Run: headless pygame with SDL's dummy video driver; simulated clock (each Clock.tick advances the game by its frame time, no real sleeping); random seed 0; keys injected as events and as key.get_pressed() state; mouse plan: one left click at the window centre at the start of phase 2, then a move to the lower-right quarter at the start of phase 3.
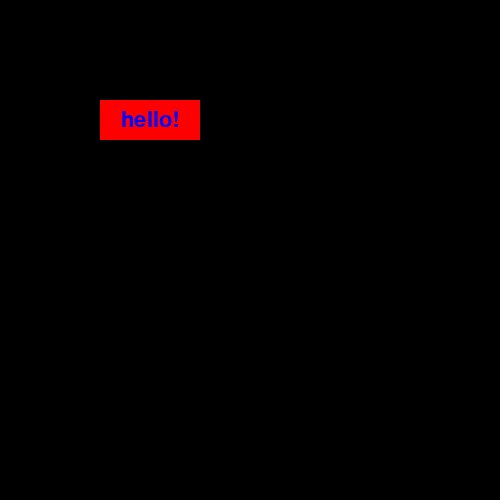
Frame 1 of 4 · flips 1–60 · no input
Frame 2 of 4 · flips 61–180 · clicked the window centre · tapped SPACE, RETURN · held RIGHT (→), D · screen unchanged from frame 1, image omitted
Frame 3 of 4 · flips 181–300 · moved the mouse to the lower-right quarter · held DOWN (↓), S · screen unchanged from frame 2, image omitted
Frame 4 of 4 · flips 301–420 · held LEFT (←), A, UP (↑), W · screen unchanged from frame 3, image omitted

The pygame program that drew these frames:

import pygame


class BasicButton:
    #A button that can be clicked

    def __init__(self, top_left_pos, width, height, background_colour):
        self.top_left_x, self.top_left_y = top_left_pos

        self.width = width
        self.height = height

        self.background_colour = background_colour

        self.center_x = self.top_left_x + self.width // 2
        self.center_y = self.top_left_y + self.height // 2

    def is_hovered(self):
        #returns whether the user is currently hovering the mouse over the button
        mouse_x, mouse_y = pygame.mouse.get_pos()

        is_over_x = self.top_left_x <= mouse_x <= self.top_left_x + self.width
        is_over_y = self.top_left_y <= mouse_y <= self.top_left_y + self.height

        return is_over_x and is_over_y
    
    def is_clicked(self):
        #returns whether the user is currently clicking the button
        mouse_pressed = pygame.mouse.get_pressed()[0]  #index 0 corresponds to left mouse button
        hovering = self.is_hovered()

        return mouse_pressed and hovering
    
    def draw(self, window):
        #draw the button as a rectangle onto the passed in window
        rect_value = (self.top_left_x, self.top_left_y, self.width, self.height)

        pygame.draw.rect(window, self.background_colour, rect_value)


class TextButton(BasicButton):
    #A button with text on it

    DEFAULT_FONT_NAME = None
    DEFUALT_FONT_SIZE = 32

    def __init__(self, top_left_pos, width, height, background_colour, text, text_colour):
        super().__init__(top_left_pos, width, height, background_colour)

        self.text = text
        self.text_colour = text_colour

        self.set_font(TextButton.DEFAULT_FONT_NAME, TextButton.DEFUALT_FONT_SIZE)

    def set_font(self, new_font_name, new_font_size):
        #create a pygame font object
        self.font = pygame.font.Font(new_font_name, new_font_size)

    def draw(self, window):
        super().draw(window)  #draw the button background

        #now draw the text on top
        text_surface = self.font.render(self.text, True, self.text_colour)
        text_rect = text_surface.get_rect()

        text_rect.centerx = self.center_x
        text_rect.centery = self.center_y

        window.blit(text_surface, text_rect)





#test
pygame.init()
window = pygame.display.set_mode((500, 500))

b = TextButton((100, 100), 100, 40, (255, 0, 0), "hello!", (0, 0, 255))

n = 0
while True:
    b.draw(window)
    pygame.display.update()

    if b.is_hovered():
        print(n)
        n += 1

    for e in pygame.event.get():
        if e.type == pygame.QUIT:
            quit()
